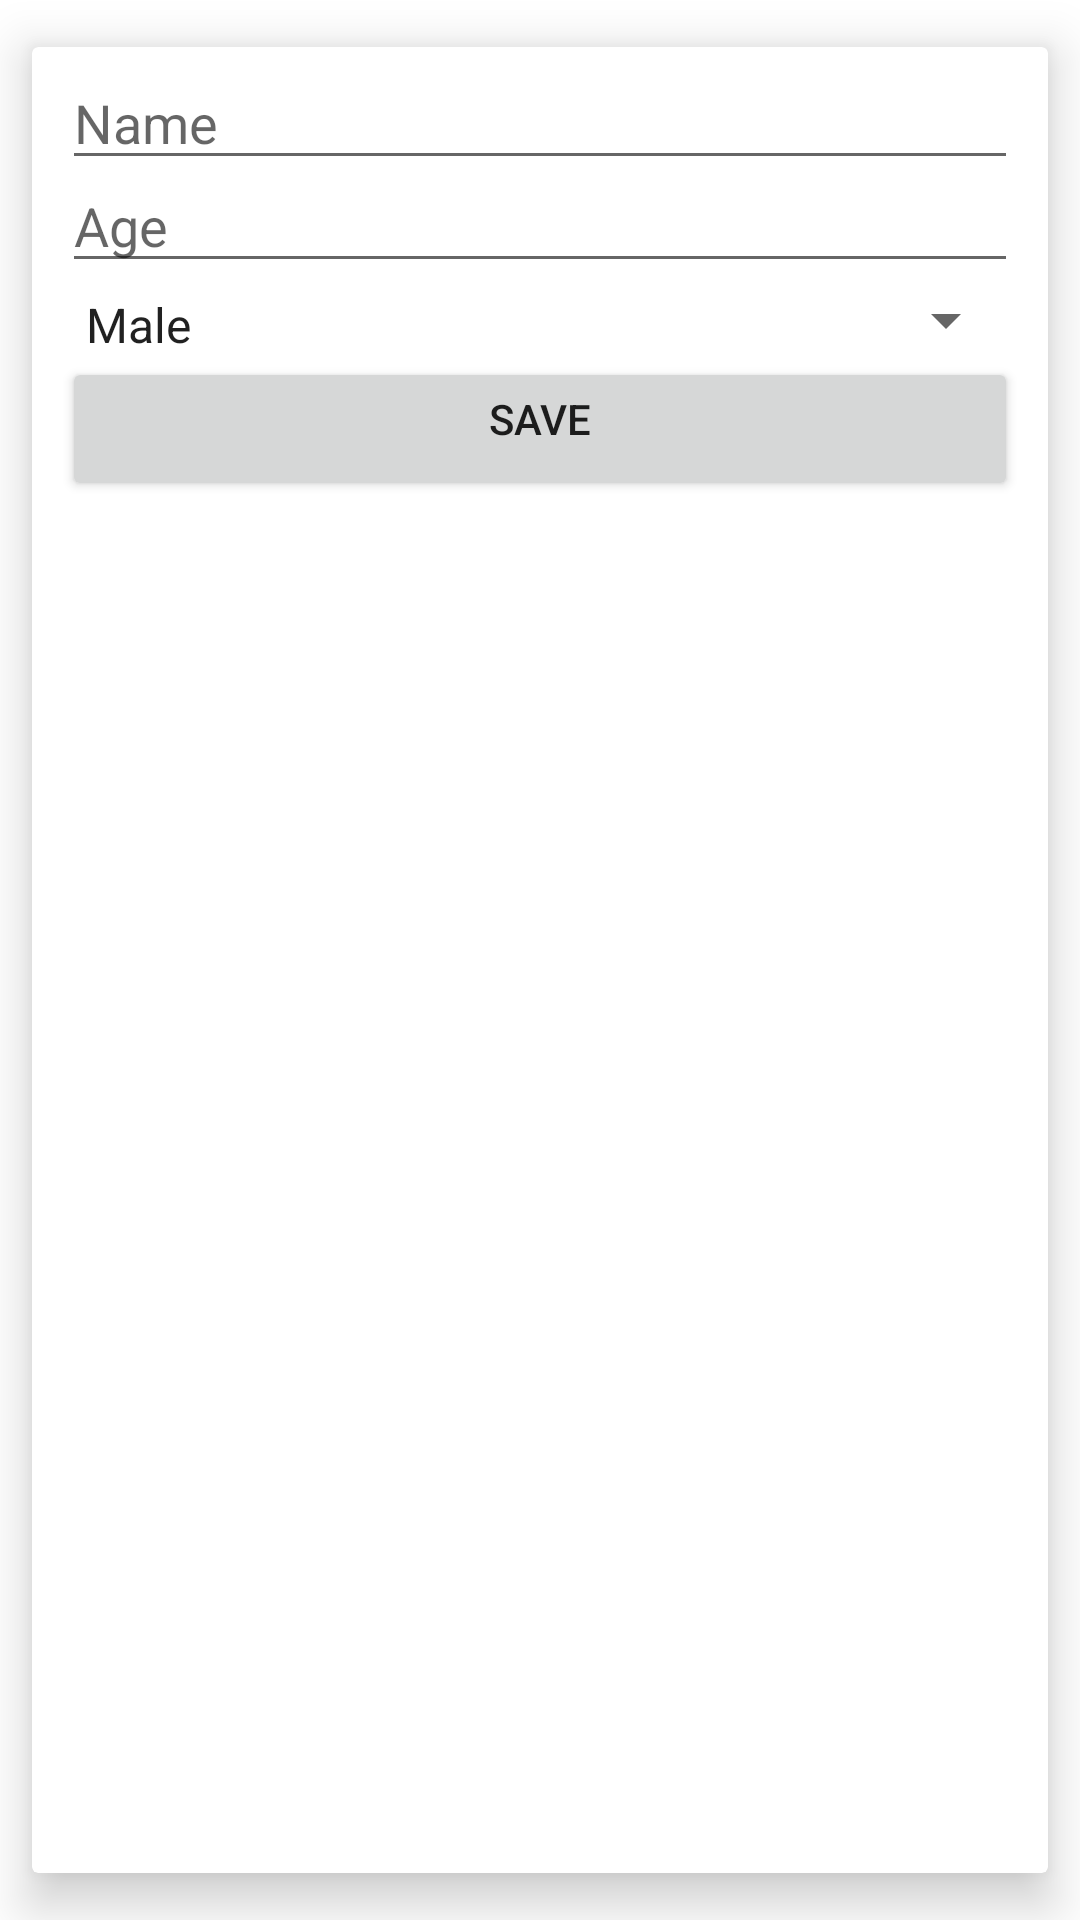

Here is an Android app screen rendered from its layout file. Give the layout XML and the strings, colors and styles it references.
<!-- AndroidManifest.xml: application theme Theme.RealmCrudApp -->
<!-- res/layout/user_data.xml -->
<?xml version="1.0" encoding="utf-8"?>
<androidx.cardview.widget.CardView xmlns:android="http://schemas.android.com/apk/res/android"
    android:layout_width="match_parent"
    android:layout_height="wrap_content"
    xmlns:app="http://schemas.android.com/apk/res-auto"
    app:cardElevation="10dp"
    app:cardUseCompatPadding="true">

    <androidx.appcompat.widget.LinearLayoutCompat
        android:layout_width="match_parent"
        android:layout_height="wrap_content"
        android:orientation="vertical"
        android:padding="10dp">

        <EditText
            android:id="@+id/etName"
            android:layout_width="match_parent"
            android:layout_height="wrap_content"
            android:hint="Name"
            android:paddingTop="3dp"
            android:inputType="text"/>

        <EditText
            android:id="@+id/etAge"
            android:layout_width="match_parent"
            android:layout_height="wrap_content"
            android:hint="Age"
            android:paddingTop="3dp"
            android:inputType="number"/>

        <Spinner
            android:id="@+id/spGender"
            android:entries="@array/gender"
            android:layout_width="match_parent"
            android:paddingTop="3dp"
            android:layout_height="wrap_content" />
        <Button
            android:id="@+id/btnSave"
            android:layout_width="match_parent"
            android:paddingTop="3dp"
            android:layout_height="wrap_content"
            android:text="SAVE" />

    </androidx.appcompat.widget.LinearLayoutCompat>

</androidx.cardview.widget.CardView>
<!-- resources referenced by this layout -->
<resources>
  <array name="gender">
          <item>Male</item>
          <item>Female</item>
          <item>Others</item>
      </array>
  <style name="Theme.RealmCrudApp" parent="Theme.MaterialComponents.DayNight.DarkActionBar">
          
          <item name="colorPrimary">@color/purple_500</item>
          <item name="colorPrimaryVariant">@color/purple_700</item>
          <item name="colorOnPrimary">@color/white</item>
          
          <item name="colorSecondary">@color/teal_200</item>
          <item name="colorSecondaryVariant">@color/teal_700</item>
          <item name="colorOnSecondary">@color/black</item>
          
          <item name="android:statusBarColor">?attr/colorPrimaryVariant</item>
          
      </style>
  <!-- not gathered from this repository: default colours our renderer supplied (Android Studio template values) -->
  <color name="purple_500">#FF6200EE</color>
  <color name="purple_700">#FF3700B3</color>
  <color name="teal_200">#FF03DAC5</color>
  <color name="teal_700">#FF018786</color>
  <color name="black">#FF000000</color>
  <color name="white">#FFFFFFFF</color>
</resources>
